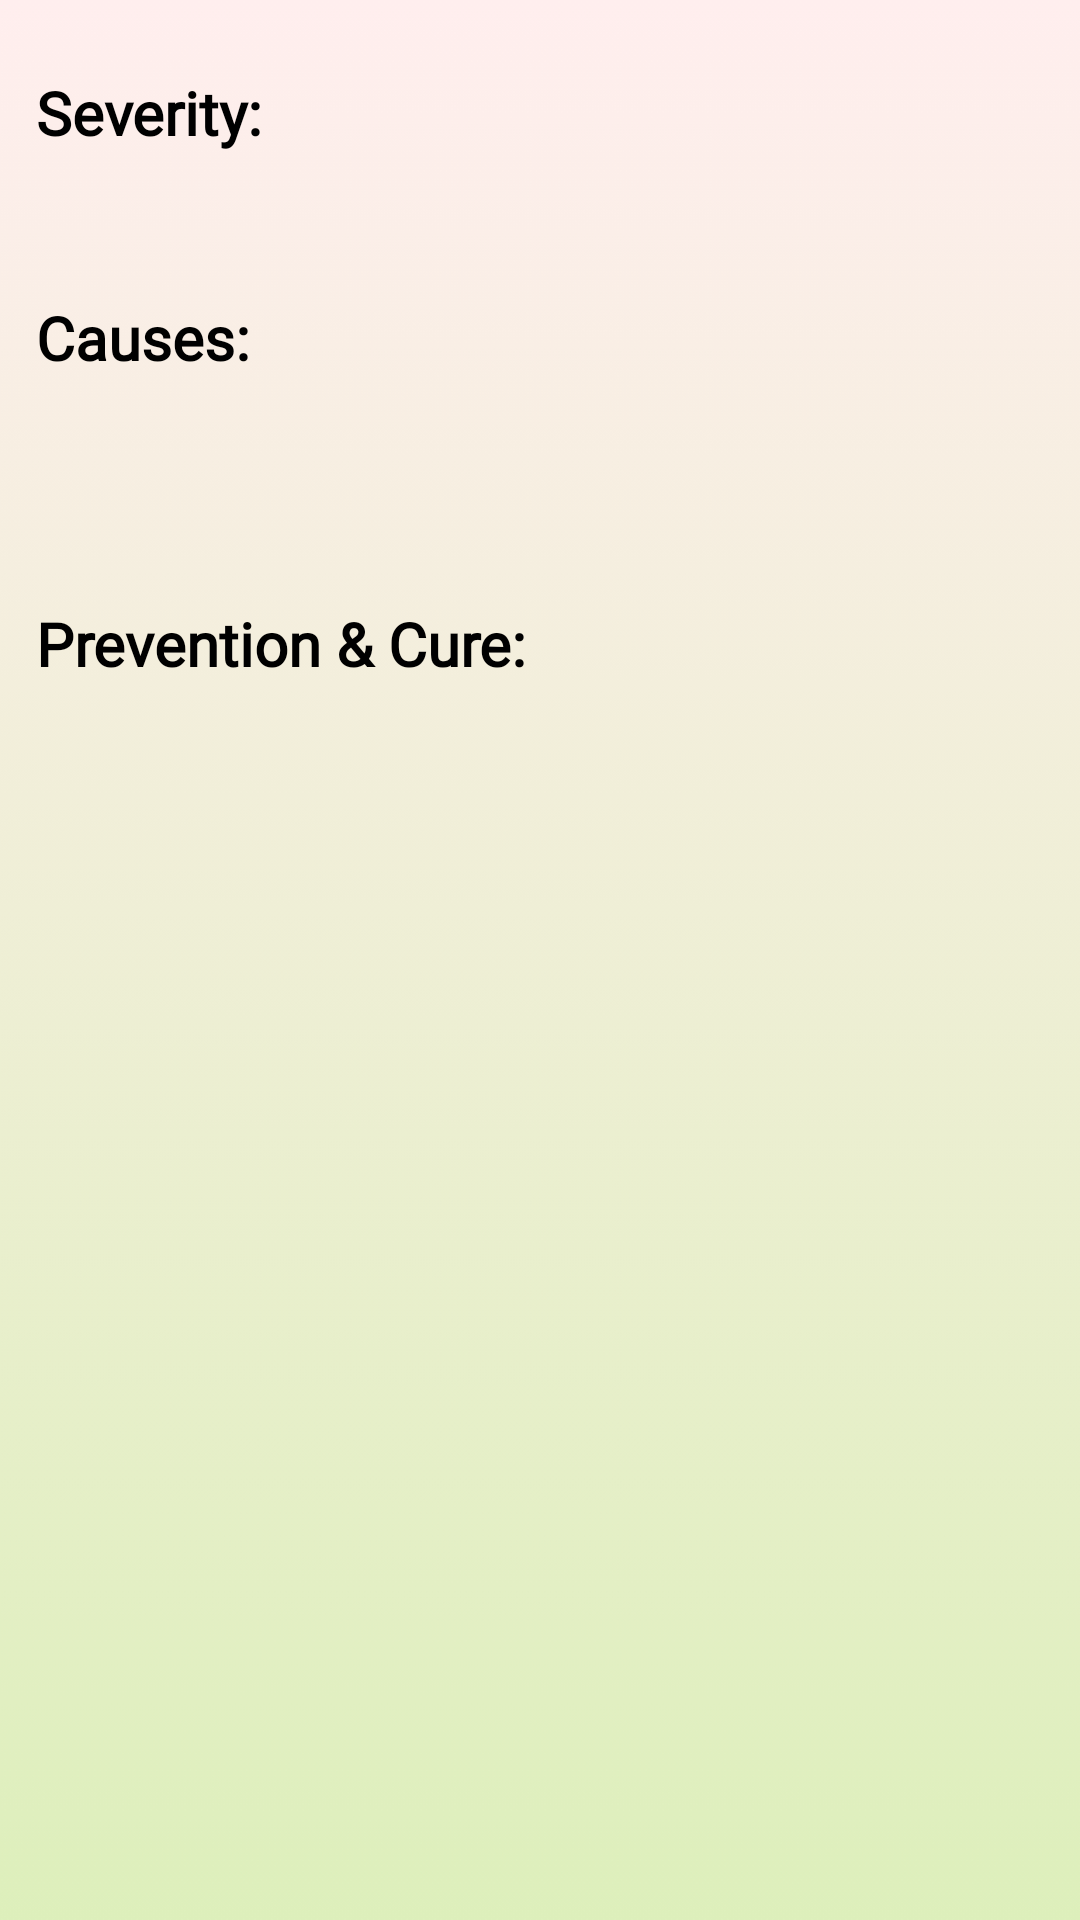

This screen was rendered from an Android layout file. Write that file and the resources it references.
<!-- AndroidManifest.xml: application theme Theme.DrDerma -->
<!-- res/layout/activity_disease_detail.xml -->
<?xml version="1.0" encoding="utf-8"?>
<LinearLayout xmlns:android="http://schemas.android.com/apk/res/android"
    xmlns:app="http://schemas.android.com/apk/res-auto"
    xmlns:tools="http://schemas.android.com/tools"
    android:layout_width="match_parent"
    android:layout_height="match_parent"
    tools:context=".DiseaseDetailActivity"
    android:background="@drawable/jonquil">

    <ScrollView
        android:layout_width="match_parent"
        android:layout_height="match_parent"
        tools:layout_editor_absoluteX="1dp"
        tools:layout_editor_absoluteY="1dp">
    <LinearLayout
        android:layout_width="match_parent"
        android:layout_height="match_parent"
        android:orientation="vertical">

        <LinearLayout
            android:layout_width="match_parent"
            android:layout_height="wrap_content"
            android:layout_marginTop="24dp"
            android:orientation="horizontal">

            <TextView
                android:layout_width="wrap_content"
                android:layout_height="wrap_content"
                android:layout_gravity="left"
                android:layout_marginLeft="12dp"
                android:layout_marginTop="12dp"
                android:fontFamily="@font/amarante"
                android:text="Severity:"
                android:textColor="@color/black"
                android:textSize="20sp"
                android:textStyle="bold" />

            <TextView
                android:id="@+id/tv_severity"
                android:layout_width="wrap_content"
                android:layout_height="wrap_content"
                android:layout_gravity="left"
                android:layout_marginLeft="12dp"
                android:layout_marginTop="12dp"
                android:fontFamily="sans-serif"
                android:text=""
                android:textColor="@color/black"
                android:textSize="20sp"
                android:textStyle="bold" />

        </LinearLayout>

        <LinearLayout
            android:layout_width="match_parent"
            android:layout_height="wrap_content"
            android:layout_marginTop="24dp"
            android:orientation="vertical">

            <TextView
                android:layout_width="wrap_content"
                android:layout_height="wrap_content"
                android:layout_gravity="left"
                android:layout_marginLeft="12dp"
                android:layout_marginTop="12dp"
                android:fontFamily="@font/amarante"
                android:text="Causes:"
                android:textSize="20sp"
                android:textColor="@color/black"
                android:textStyle="bold" />

            <TextView
                android:id="@+id/tv_causes"
                android:layout_width="wrap_content"
                android:layout_height="wrap_content"
                android:layout_gravity="left"
                android:layout_marginLeft="12dp"
                android:layout_marginRight="20dp"
                android:layout_marginTop="12dp"
                android:fontFamily="sans-serif"
                android:textColor="@color/black"
                android:text=""
                android:textSize="20sp"
                android:textStyle="bold" />

        </LinearLayout>
        <LinearLayout
            android:layout_width="match_parent"
            android:layout_height="wrap_content"
            android:layout_marginTop="24dp"
            android:orientation="vertical">

            <TextView
                android:layout_width="wrap_content"
                android:layout_height="wrap_content"
                android:layout_gravity="left"
                android:layout_marginLeft="12dp"
                android:layout_marginTop="12dp"
                android:fontFamily="@font/amarante"
                android:textColor="@color/black"
                android:text="Prevention &amp; Cure:"
                android:textSize="20sp"
                android:textStyle="bold" />

            <TextView
                android:id="@+id/tv_cure"
                android:layout_width="wrap_content"
                android:layout_height="wrap_content"
                android:layout_gravity="left"
                android:layout_marginLeft="12dp"
                android:layout_marginRight="20dp"
                android:layout_marginTop="12dp"
                android:fontFamily="sans-serif"
                android:textColor="@color/black"
                android:text=""
                android:textSize="20sp"
                android:textStyle="bold" />

        </LinearLayout>
    </LinearLayout>
    </ScrollView>
</LinearLayout>
<!-- resources referenced by this layout -->
<resources>
  <color name="black">#FF000000</color>
  <!-- drawable jonquil: png bitmap (drawable-hdpi, 57927 bytes) -->
  <style name="Theme.DrDerma" parent="Theme.MaterialComponents.DayNight.DarkActionBar">
          
          <item name="colorPrimary">@color/purple_500</item>
          <item name="colorPrimaryVariant">@color/purple_700</item>
          <item name="colorOnPrimary">@color/white</item>
          
          <item name="colorSecondary">@color/teal_200</item>
          <item name="colorSecondaryVariant">@color/teal_700</item>
          <item name="colorOnSecondary">@color/black</item>
          
          <item name="android:statusBarColor" tools:targetApi="l">?attr/colorPrimaryVariant</item>
          
      </style>
  <color name="purple_500">#FF6200EE</color>
  <color name="purple_700">#FF3700B3</color>
  <color name="white">#FFFFFFFF</color>
  <color name="teal_200">#FF03DAC5</color>
  <color name="teal_700">#FF018786</color>
</resources>
